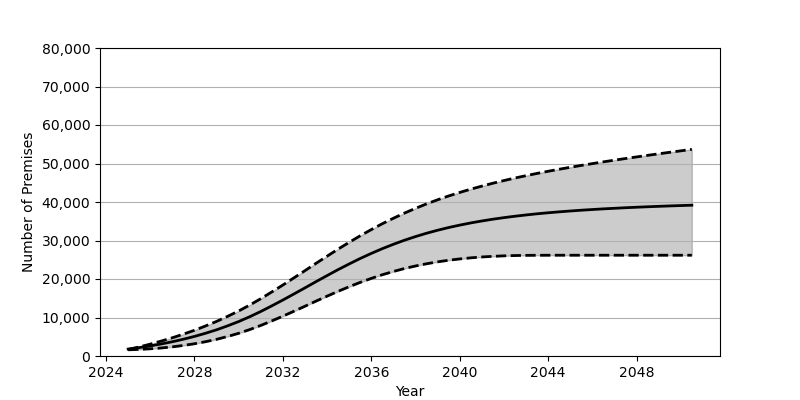

Values plotted in this chart, from the file beside it:
Date, Low, Base, High
2025-01, 1608, 1801, 1686
2025-07, 1714, 2180, 2353
2026-01, 1872, 2626, 3086
2026-07, 2085, 3130, 3879
2027-01, 2374, 3707, 4739
2027-07, 2739, 4352, 5674
2028-01, 3182, 5084, 6685
2028-07, 3711, 5902, 7795
2029-01, 4339, 6810, 8991
2029-07, 5065, 7829, 10295
2030-01, 5901, 8951, 11700
2030-07, 6856, 10191, 13232
2031-01, 7940, 11562, 14889
2031-07, 9105, 13017, 16631
2032-01, 10346, 14541, 18439
2032-07, 11630, 16110, 20299
2033-01, 12939, 17706, 22184
2033-07, 14254, 19310, 24067
2034-01, 15550, 20892, 25935
2034-07, 16802, 22435, 27765
2035-01, 18002, 23916, 29532
2035-07, 19122, 25326, 31229
2036-01, 20160, 26650, 32839
2036-07, 21113, 27882, 34363
2037-01, 21963, 29023, 35789
2037-07, 22722, 30070, 37119
2038-01, 23387, 31022, 38360
2038-07, 23957, 31885, 39510
2039-01, 24455, 32665, 40579
2039-07, 24876, 33365, 41567
2040-01, 25214, 33997, 42487
2040-07, 25497, 34564, 43337
2041-01, 25723, 35073, 44131
2041-07, 25888, 35531, 44877
2042-01, 26013, 35940, 45570
2042-07, 26092, 36303, 46229
2043-01, 26141, 36635, 46842
2043-07, 26163, 36938, 47425
2044-01, 26171, 37204, 47983
2044-07, 26175, 37444, 48513
2045-01, 26175, 37665, 49016
2045-07, 26175, 37865, 49508
2046-01, 26175, 38047, 49971
2046-07, 26175, 38217, 50432
2047-01, 26175, 38367, 50867
2047-07, 26175, 38511, 51294
2048-01, 26175, 38642, 51712
2048-07, 26175, 38763, 52119
2049-01, 26175, 38874, 52521
2049-07, 26175, 38980, 52911
2050-01, 26175, 39075, 53292
2050-07, 26175, 39168, 53678
